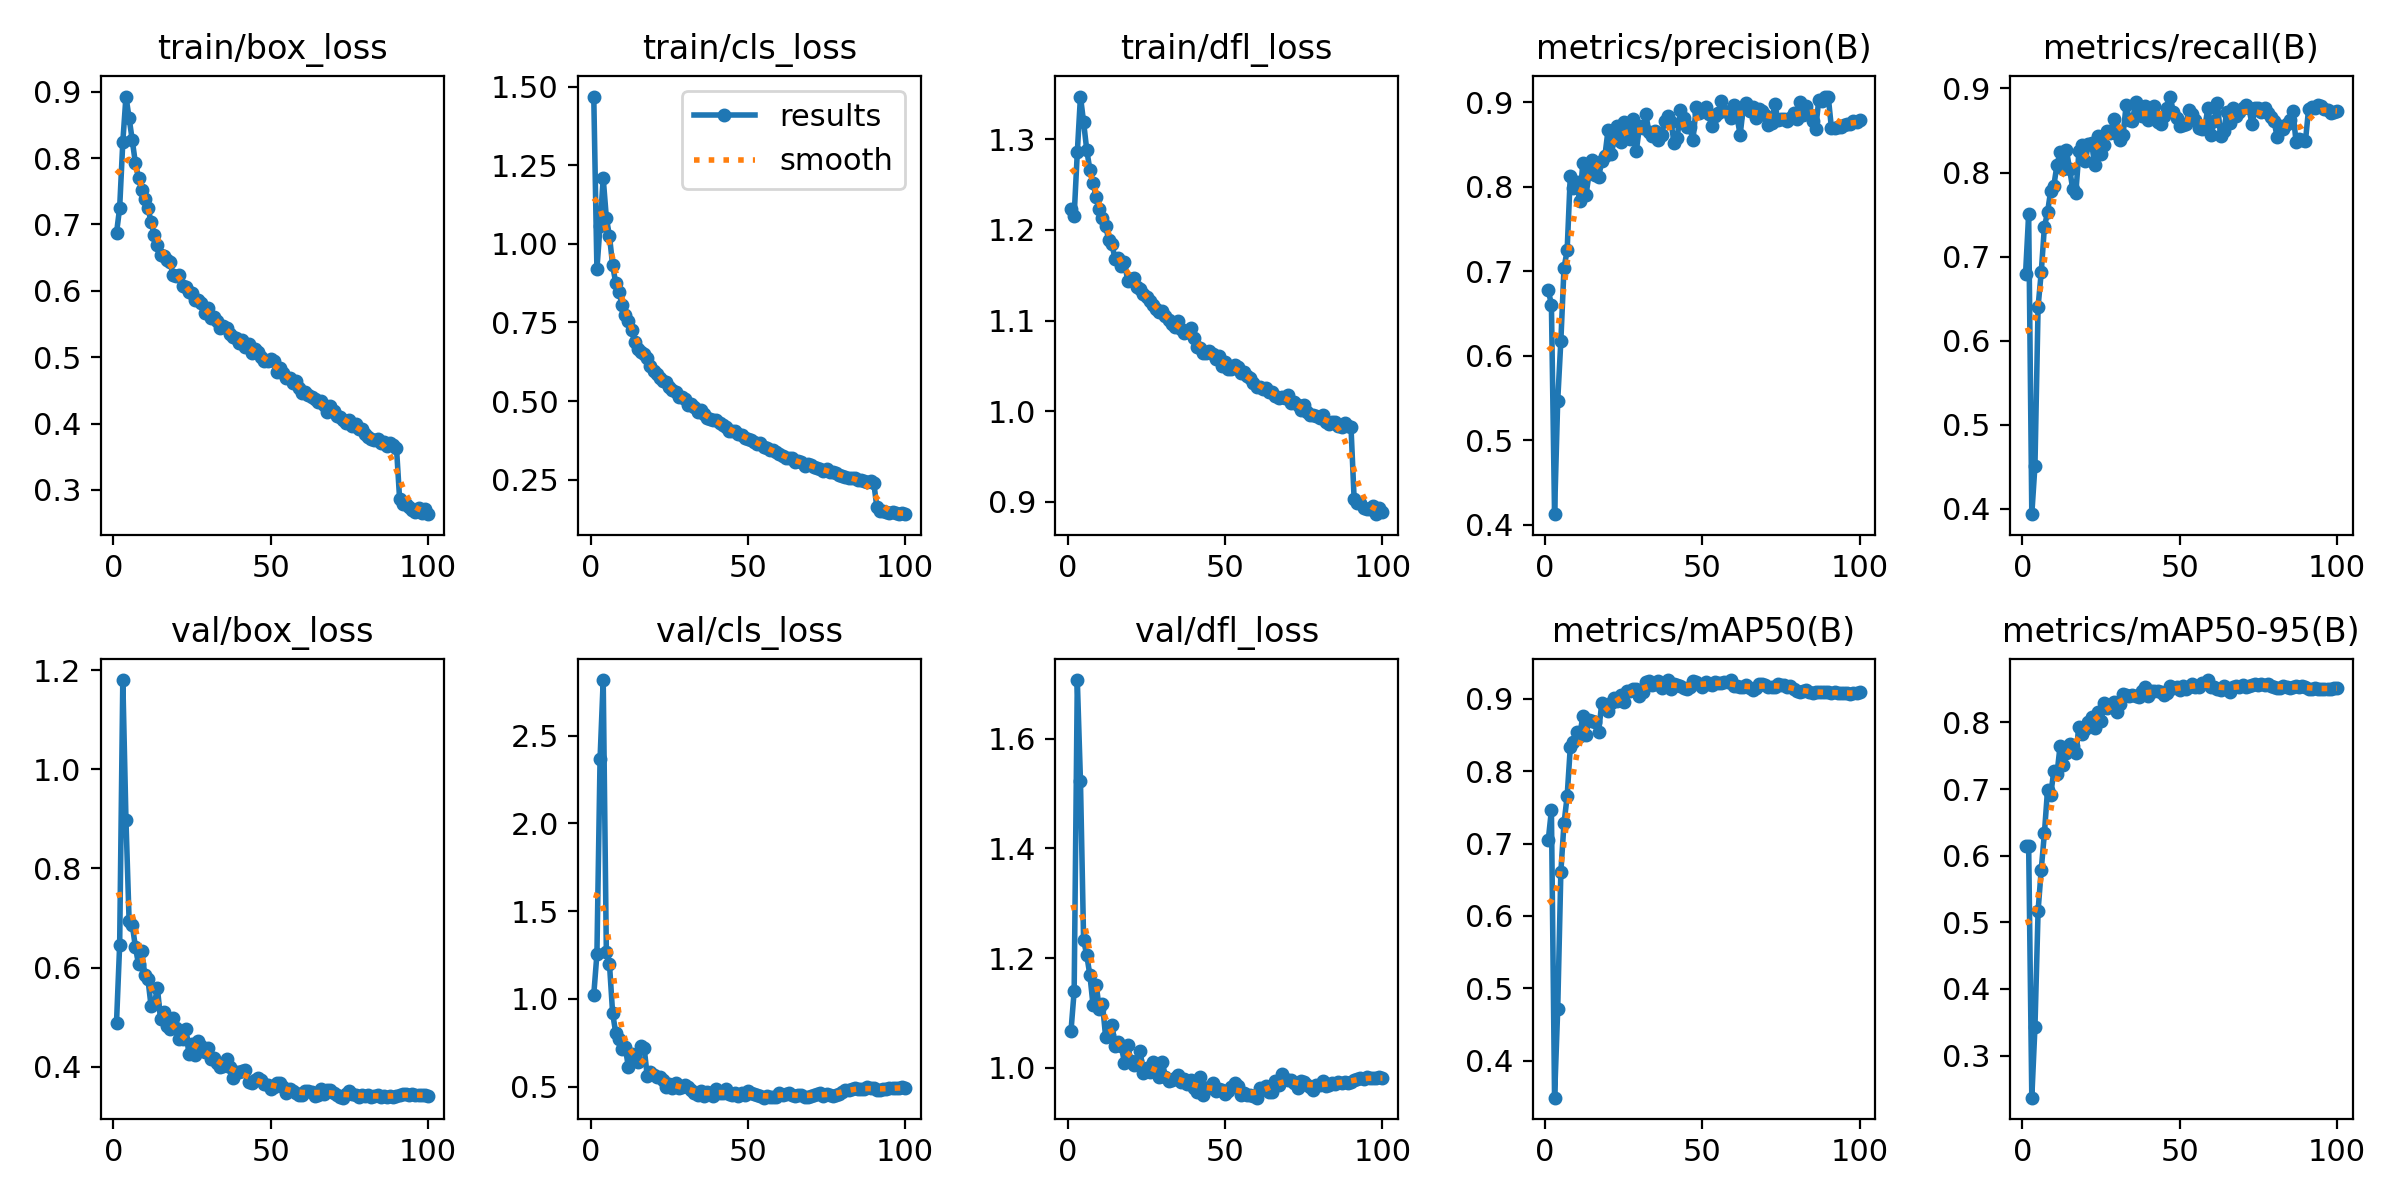

The data file committed next to this chart (first rows):
epoch, time, train/box_loss, train/cls_loss, train/dfl_loss, metrics/precision(B), metrics/recall(B), metrics/mAP50(B), metrics/mAP50-95(B), val/box_loss, val/cls_loss, val/dfl_loss, lr/pg0, lr/pg1, lr/pg2
1, 79.55, 0.6871, 1.468, 1.224, 0.6774, 0.6788, 0.705, 0.6152, 0.4891, 1.024, 1.068, 0.00332, 0.00332, 0.00332
2, 153.8, 0.7251, 0.9195, 1.216, 0.6604, 0.7504, 0.746, 0.615, 0.646, 1.255, 1.14, 0.006652, 0.006652, 0.006652
3, 228, 0.8243, 1.057, 1.286, 0.4126, 0.3938, 0.3489, 0.2369, 1.18, 2.368, 1.707, 0.009977, 0.009977, 0.009977
4, 301.8, 0.8927, 1.208, 1.347, 0.5468, 0.4516, 0.4712, 0.3432, 0.8983, 2.818, 1.523, 0.009978, 0.009978, 0.009978
5, 375.6, 0.8606, 1.083, 1.319, 0.6174, 0.6407, 0.6607, 0.5175, 0.6947, 1.266, 1.233, 0.009961, 0.009961, 0.009961
6, 449.4, 0.8271, 1.024, 1.288, 0.7035, 0.6815, 0.7279, 0.5791, 0.6866, 1.197, 1.205, 0.009939, 0.009939, 0.009939
7, 522.9, 0.7925, 0.9321, 1.266, 0.7245, 0.7352, 0.7652, 0.6334, 0.6418, 0.9175, 1.169, 0.009912, 0.009912, 0.009912
8, 596.9, 0.7703, 0.8738, 1.251, 0.8128, 0.7528, 0.8332, 0.6986, 0.6062, 0.8049, 1.114, 0.009881, 0.009881, 0.009881
9, 670.9, 0.7514, 0.8478, 1.237, 0.7988, 0.7783, 0.8408, 0.6915, 0.6328, 0.77, 1.151, 0.009844, 0.009844, 0.009844
10, 744.6, 0.7377, 0.8062, 1.223, 0.8053, 0.7844, 0.8544, 0.7268, 0.5856, 0.7143, 1.108, 0.009803, 0.009803, 0.009803
11, 818.3, 0.7243, 0.7723, 1.214, 0.7833, 0.809, 0.8492, 0.7225, 0.576, 0.7261, 1.117, 0.009758, 0.009758, 0.009758
12, 892.1, 0.7039, 0.7557, 1.204, 0.8284, 0.8243, 0.8767, 0.7651, 0.5215, 0.6117, 1.056, 0.009707, 0.009707, 0.009707
13, 966, 0.6845, 0.725, 1.189, 0.7903, 0.8037, 0.8502, 0.7354, 0.5258, 0.6871, 1.06, 0.009652, 0.009652, 0.009652
14, 1040, 0.6689, 0.6879, 1.185, 0.8157, 0.8269, 0.8712, 0.7533, 0.5585, 0.6749, 1.079, 0.009593, 0.009593, 0.009593
15, 1114, 0.6538, 0.666, 1.168, 0.8314, 0.8045, 0.8698, 0.7668, 0.4962, 0.6375, 1.039, 0.009529, 0.009529, 0.009529
16, 1187, 0.6529, 0.6565, 1.169, 0.8139, 0.7807, 0.8676, 0.7642, 0.5107, 0.7293, 1.048, 0.00946, 0.00946, 0.00946
17, 1261, 0.6468, 0.6484, 1.16, 0.8108, 0.7762, 0.8543, 0.7537, 0.4824, 0.7229, 1.039, 0.009388, 0.009388, 0.009388
18, 1335, 0.6432, 0.6367, 1.165, 0.8303, 0.8258, 0.8938, 0.7926, 0.4762, 0.5609, 1.009, 0.009311, 0.009311, 0.009311
19, 1409, 0.6241, 0.6121, 1.144, 0.8363, 0.8333, 0.8881, 0.7831, 0.4974, 0.5833, 1.042, 0.009229, 0.009229, 0.009229
20, 1482, 0.6223, 0.5961, 1.146, 0.8668, 0.8135, 0.8829, 0.7895, 0.4778, 0.5665, 1.013, 0.009144, 0.009144, 0.009144
21, 1556, 0.6238, 0.5849, 1.147, 0.838, 0.8341, 0.8944, 0.801, 0.4562, 0.5522, 1.004, 0.009055, 0.009055, 0.009055
22, 1630, 0.6078, 0.5739, 1.137, 0.8561, 0.8357, 0.9006, 0.8087, 0.4559, 0.5541, 1.013, 0.008961, 0.008961, 0.008961
23, 1704, 0.6054, 0.5624, 1.135, 0.8713, 0.8085, 0.8972, 0.7914, 0.4763, 0.537, 1.03, 0.008864, 0.008864, 0.008864
24, 1778, 0.5987, 0.559, 1.129, 0.8533, 0.8438, 0.906, 0.8154, 0.4258, 0.4968, 0.9905, 0.008763, 0.008763, 0.008763
25, 1851, 0.596, 0.5441, 1.126, 0.8758, 0.8218, 0.8963, 0.8017, 0.4454, 0.5177, 1, 0.008658, 0.008658, 0.008658
26, 1925, 0.5859, 0.5339, 1.121, 0.874, 0.8332, 0.9103, 0.8296, 0.4244, 0.4894, 0.9917, 0.00855, 0.00855, 0.00855
27, 1999, 0.5867, 0.5279, 1.117, 0.8559, 0.8495, 0.9115, 0.8209, 0.4519, 0.5206, 1.011, 0.008439, 0.008439, 0.008439
28, 2073, 0.5816, 0.5139, 1.113, 0.8794, 0.8474, 0.9137, 0.8266, 0.4425, 0.4899, 0.9923, 0.008323, 0.008323, 0.008323
29, 2146, 0.5666, 0.5115, 1.109, 0.8425, 0.8638, 0.9131, 0.8305, 0.4297, 0.4962, 0.984, 0.008205, 0.008205, 0.008205
30, 2220, 0.5736, 0.5064, 1.111, 0.8715, 0.8453, 0.904, 0.8154, 0.4375, 0.5096, 1.011, 0.008084, 0.008084, 0.008084
31, 2293, 0.5588, 0.4865, 1.105, 0.8689, 0.8385, 0.9092, 0.8277, 0.4159, 0.4952, 0.9836, 0.00796, 0.00796, 0.00796
32, 2367, 0.5602, 0.4892, 1.101, 0.8857, 0.8447, 0.9227, 0.8431, 0.4165, 0.4781, 0.9765, 0.007832, 0.007832, 0.007832
33, 2441, 0.5553, 0.4813, 1.097, 0.8647, 0.8807, 0.9244, 0.8406, 0.4066, 0.4621, 0.9775, 0.007702, 0.007702, 0.007702
34, 2514, 0.5433, 0.465, 1.093, 0.8605, 0.8631, 0.9187, 0.8398, 0.3987, 0.451, 0.981, 0.00757, 0.00757, 0.00757
35, 2588, 0.5478, 0.4709, 1.099, 0.8663, 0.8617, 0.9208, 0.8412, 0.4022, 0.4744, 0.9874, 0.007435, 0.007435, 0.007435
36, 2662, 0.5446, 0.458, 1.09, 0.8552, 0.8835, 0.9248, 0.8397, 0.4154, 0.4447, 0.975, 0.007297, 0.007297, 0.007297
37, 2735, 0.5356, 0.4454, 1.087, 0.8611, 0.8696, 0.9153, 0.8377, 0.3988, 0.4699, 0.9791, 0.007158, 0.007158, 0.007158
38, 2809, 0.531, 0.4445, 1.087, 0.8779, 0.8674, 0.9193, 0.8465, 0.378, 0.4642, 0.9696, 0.007016, 0.007016, 0.007016
39, 2883, 0.5288, 0.4399, 1.092, 0.8837, 0.8794, 0.926, 0.8528, 0.3897, 0.4482, 0.9778, 0.006872, 0.006872, 0.006872
40, 2956, 0.521, 0.4385, 1.081, 0.8761, 0.8621, 0.9141, 0.8403, 0.3891, 0.4845, 0.9624, 0.006727, 0.006727, 0.006727
41, 3030, 0.5255, 0.4295, 1.071, 0.852, 0.8729, 0.9207, 0.8465, 0.3904, 0.4642, 0.9567, 0.00658, 0.00658, 0.00658
42, 3103, 0.5155, 0.4223, 1.07, 0.8573, 0.8798, 0.9193, 0.8463, 0.3924, 0.4646, 0.9828, 0.006431, 0.006431, 0.006431
43, 3177, 0.5193, 0.4184, 1.064, 0.8909, 0.86, 0.9175, 0.8465, 0.3689, 0.4867, 0.9504, 0.006281, 0.006281, 0.006281
44, 3251, 0.5064, 0.4046, 1.064, 0.8807, 0.8578, 0.9151, 0.8455, 0.3668, 0.4587, 0.962, 0.00613, 0.00613, 0.00613
45, 3324, 0.5119, 0.4057, 1.066, 0.8704, 0.8668, 0.914, 0.8411, 0.3731, 0.4511, 0.9645, 0.005978, 0.005978, 0.005978
46, 3398, 0.5074, 0.4043, 1.063, 0.8706, 0.877, 0.9158, 0.8433, 0.3775, 0.463, 0.9719, 0.005824, 0.005824, 0.005824
47, 3472, 0.5004, 0.3962, 1.058, 0.855, 0.8904, 0.9247, 0.8544, 0.3728, 0.4486, 0.958, 0.00567, 0.00567, 0.00567
48, 3546, 0.4937, 0.3909, 1.06, 0.8937, 0.8716, 0.9229, 0.8518, 0.3657, 0.4645, 0.9608, 0.005516, 0.005516, 0.005516
49, 3619, 0.4936, 0.3823, 1.05, 0.8875, 0.8644, 0.9208, 0.8533, 0.3628, 0.4549, 0.9591, 0.005361, 0.005361, 0.005361
50, 3693, 0.4969, 0.3807, 1.054, 0.891, 0.8553, 0.9161, 0.8492, 0.3552, 0.4733, 0.9531, 0.005205, 0.005205, 0.005205
51, 3766, 0.4939, 0.3772, 1.047, 0.8945, 0.8566, 0.923, 0.8548, 0.3588, 0.4632, 0.9579, 0.00505, 0.00505, 0.00505
52, 3840, 0.4783, 0.3703, 1.046, 0.8856, 0.8582, 0.92, 0.8499, 0.3663, 0.4565, 0.9654, 0.004895, 0.004895, 0.004895
53, 3914, 0.4842, 0.3644, 1.051, 0.8712, 0.875, 0.9194, 0.8528, 0.3662, 0.4503, 0.9714, 0.004739, 0.004739, 0.004739
54, 3987, 0.4756, 0.3663, 1.048, 0.8837, 0.8692, 0.9238, 0.8573, 0.358, 0.4458, 0.966, 0.004584, 0.004584, 0.004584
55, 4061, 0.4688, 0.3552, 1.042, 0.8873, 0.8627, 0.9213, 0.8535, 0.347, 0.4369, 0.95, 0.00443, 0.00443, 0.00443
56, 4135, 0.4691, 0.3499, 1.043, 0.9011, 0.8529, 0.9214, 0.8536, 0.3541, 0.4449, 0.9549, 0.004276, 0.004276, 0.004276
57, 4209, 0.4617, 0.3459, 1.039, 0.8896, 0.8516, 0.9237, 0.8588, 0.3507, 0.4424, 0.9511, 0.004122, 0.004122, 0.004122
58, 4283, 0.4642, 0.3445, 1.037, 0.8881, 0.8543, 0.9231, 0.8585, 0.3464, 0.4379, 0.9506, 0.00397, 0.00397, 0.00397
59, 4356, 0.4543, 0.3376, 1.031, 0.8811, 0.8773, 0.9256, 0.8635, 0.3436, 0.4396, 0.9478, 0.003819, 0.003819, 0.003819
60, 4430, 0.4457, 0.3306, 1.027, 0.897, 0.8449, 0.9176, 0.8537, 0.343, 0.4656, 0.9455, 0.003669, 0.003669, 0.003669
... 40 more rows
